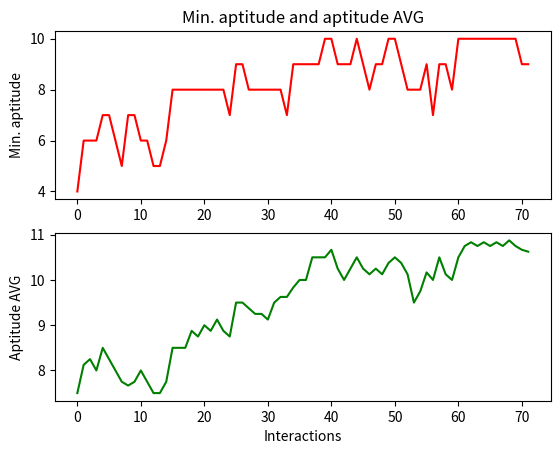

Recreate this plot in Python.
from random import randint, seed, random, sample
from time import time
# 1589148085.5775692
import operator
from functools import reduce
import matplotlib.pyplot as plt
import pandas as pd


class GeneticAlgorithm(object):

    def __init__(self):
        self.aux = AuxClass()
        self.new_generation = []

    def run_genetic_algorithm(self, goal):
        i = 1
        min_aptitudes = []
        aptitudes_avg = []
        population = self.generate_population(8)
        print("Population: ", population)

        while True:
            if goal in population:
                break
            hamming_distance = self.aux.calculate_hamming(population, goal)
            # print("Hamming Distance: ", hamming_distance)
            aptitude = self.aux.calculate_aptitude(hamming_distance, 14)
            aptitudes_avg.append(
                (reduce(operator.add, aptitude)/len(aptitude)))
            min_aptitudes.append(min(aptitude))
            # print("Aptitude: ", aptitude)
            roulette_needles = self.aux.define_needle_points(8)
            stallions = self.select(aptitude, population, roulette_needles)
            # print("Selected Individuals: ", stallions)
            new_generation = self.reproduce(stallions)
            # print("New Generetion: ", new_generation)
            mutated_new_generation = self.mutate(new_generation)

            i += 1
            population = mutated_new_generation

        return [population, i, min_aptitudes, aptitudes_avg]

    def generate_population(self, indiv_number, _seed=time()):
        print("Seed: ", _seed)
        seed(_seed)
        population = []

        for individual in range(indiv_number):
            population.append(self.aux.to_bin(randint(0, 4095)))

        return population

    def select(self, aptitude, population, needle_points):
        individuals_score = self.aux.define_individuals_score(aptitude)
        population_scores = self.aux.group_sort_population_score(
            population, individuals_score)
        roulette = self.aux.define_roulette_positions_values(population_scores)
        selected_individuals = self.aux.select_individuals(
            roulette, needle_points)
        return selected_individuals

    def reproduce(self, stallions):
        population_pair = self.aux.pair_stallions(stallions)
        cross_chances = self.aux.generate_random_chance(population_pair)
        new_generation = self.cross_over(
            population_pair, cross_chances, randint(3, (len(population_pair[0][0])-1)))
        return new_generation

    def cross_over(self, population_pair, cross_chances, crop, Pc=0.6):
        self.new_generation = []
        i = 0
        while i < len(cross_chances):
            if cross_chances[i] <= Pc:
                individuals_pair = self.make_cross_over(
                    population_pair[i], crop)
                self.make_new_generation(individuals_pair)
            else:
                self.make_new_generation(population_pair[i])
            i += 1
        return self.new_generation

    def make_cross_over(self, population_pair, crop):
        cropped_start = []
        cropped_end = []
        for individual in population_pair:
            cropped_start.append(individual[2:crop])
            cropped_end.append(individual[crop:])
        return ["0b" + cropped_start[0] + cropped_end[1], "0b" + cropped_start[1] + cropped_end[0]]

    def make_new_generation(self, population_pair):
        for individual in population_pair:
            self.new_generation.append(individual)

    def mutate(self, population):
        mutated_list = []
        for individual in population:
            mutated_individual = ['0', 'b']
            i = 2
            while i < len(individual):
                bit = self.transform_bit(individual[i])
                mutated_individual.append(bit)
                i += 1

            mutated_list.append(''.join(mutated_individual))
        return mutated_list

    def transform_bit(self, bit):
        random_chance = random()
        if random_chance <= 0.02:
            bit = '0' if bit == '1' else '1'
        return bit


class AuxClass(object):
    def to_bin(self, int_number):
        return format(int_number, '#014b')

    def to_number(self, bin_number):
        return int(bin_number, 2)

    def calculate_hamming(self, population, goal):
        hamming_distance = []
        for individual in population:
            hamming_distance.append(self.hamming(goal, individual))
        return hamming_distance

    def hamming(self, seq_1, seq_2):
        index = 0
        min_length = min(len(seq_1), len(seq_2))
        max_length = max(len(seq_1), len(seq_2))
        for i in range(min_length):
            if seq_1[i] != seq_2[i]:
                index = index + 1
        index = index + (max_length - min_length)
        return index

    def calculate_aptitude(self, hamming_distance, indiv_length):
        # removing two because binary, in pyhton, start with 0b
        indiv_length = indiv_length - 2
        points = []
        for point in hamming_distance:
            points.append(indiv_length - point)
        return points

    def define_needle_points(self, needle_points):
        needles = []
        random_needles = []
        space = 1 / needle_points
        space_it = space
        needle = 0
        while needle <= 1:
            needles.append(round(needle, 2))
            needle = space_it
            space_it += space
        for needle in needles:
            random_needles.append(needle*360)
        return random_needles

    def define_individuals_score(self, population):
        elements_value = []
        elements_sum = reduce(operator.add, population)
        for individual in population:
            elements_value.append(individual/elements_sum)
        return elements_value

    def group_sort_population_score(self, scores, population):
        population_score = []
        i = 0
        while i < len(population):
            population_score.append([population[i], scores[i]])
            i += 1
        return sample(population_score, len(population_score))

    def define_roulette_positions_values(self, population_score):
        i = 0
        prev_value = 0
        roulette = []
        while i < len(population_score):
            degrees = prev_value + (population_score[i][0] * 360)
            roulette.append([prev_value, degrees, population_score[i][1]])
            prev_value = float(roulette[-1][1])
            i += 1
        return roulette

    def select_individuals(self, roulette, roulette_needles):
        selecteds = []
        for needles in roulette_needles:
            for individual in roulette:
                if needles > individual[0] and needles <= individual[1]:
                    selecteds.append(individual[2])
        return selecteds

    def pair_stallions(self, population):
        population_pair = []
        i = 2
        while i <= len(population):
            population_pair.append(population[(i-2):i])
            i += 2
        return population_pair

    def generate_random_chance(self, population_pair):
        chances = []
        for chance in population_pair:
            chances.append(random())
        return chances

    def plot_poits(self, min_aptitude, aptitude_avg):
        df = pd.DataFrame(
            {"aptitude": min_aptitude, "aptitude_AVG": aptitude_avg})
        plt.subplot(211)
        plt.plot("aptitude", data=df, color="red")
        plt.title("Min. aptitude and aptitude AVG")
        plt.ylabel("Min. aptitude")

        plt.subplot(212)
        plt.plot("aptitude_AVG", data=df, color="green")
        plt.xlabel("Interactions")
        plt.ylabel("Aptitude AVG")
        plt.show()


def main():
    genetic = GeneticAlgorithm()
    aux = AuxClass()

    start_time = time()
    results = genetic.run_genetic_algorithm('0b111101101111')
    print("Final Generation: ", results[0])
    print("Interações: ", results[1])
    print("Time: ", time() - start_time)

    aux.plot_poits(results[2], results[3])


if __name__ == "__main__":
    main()
